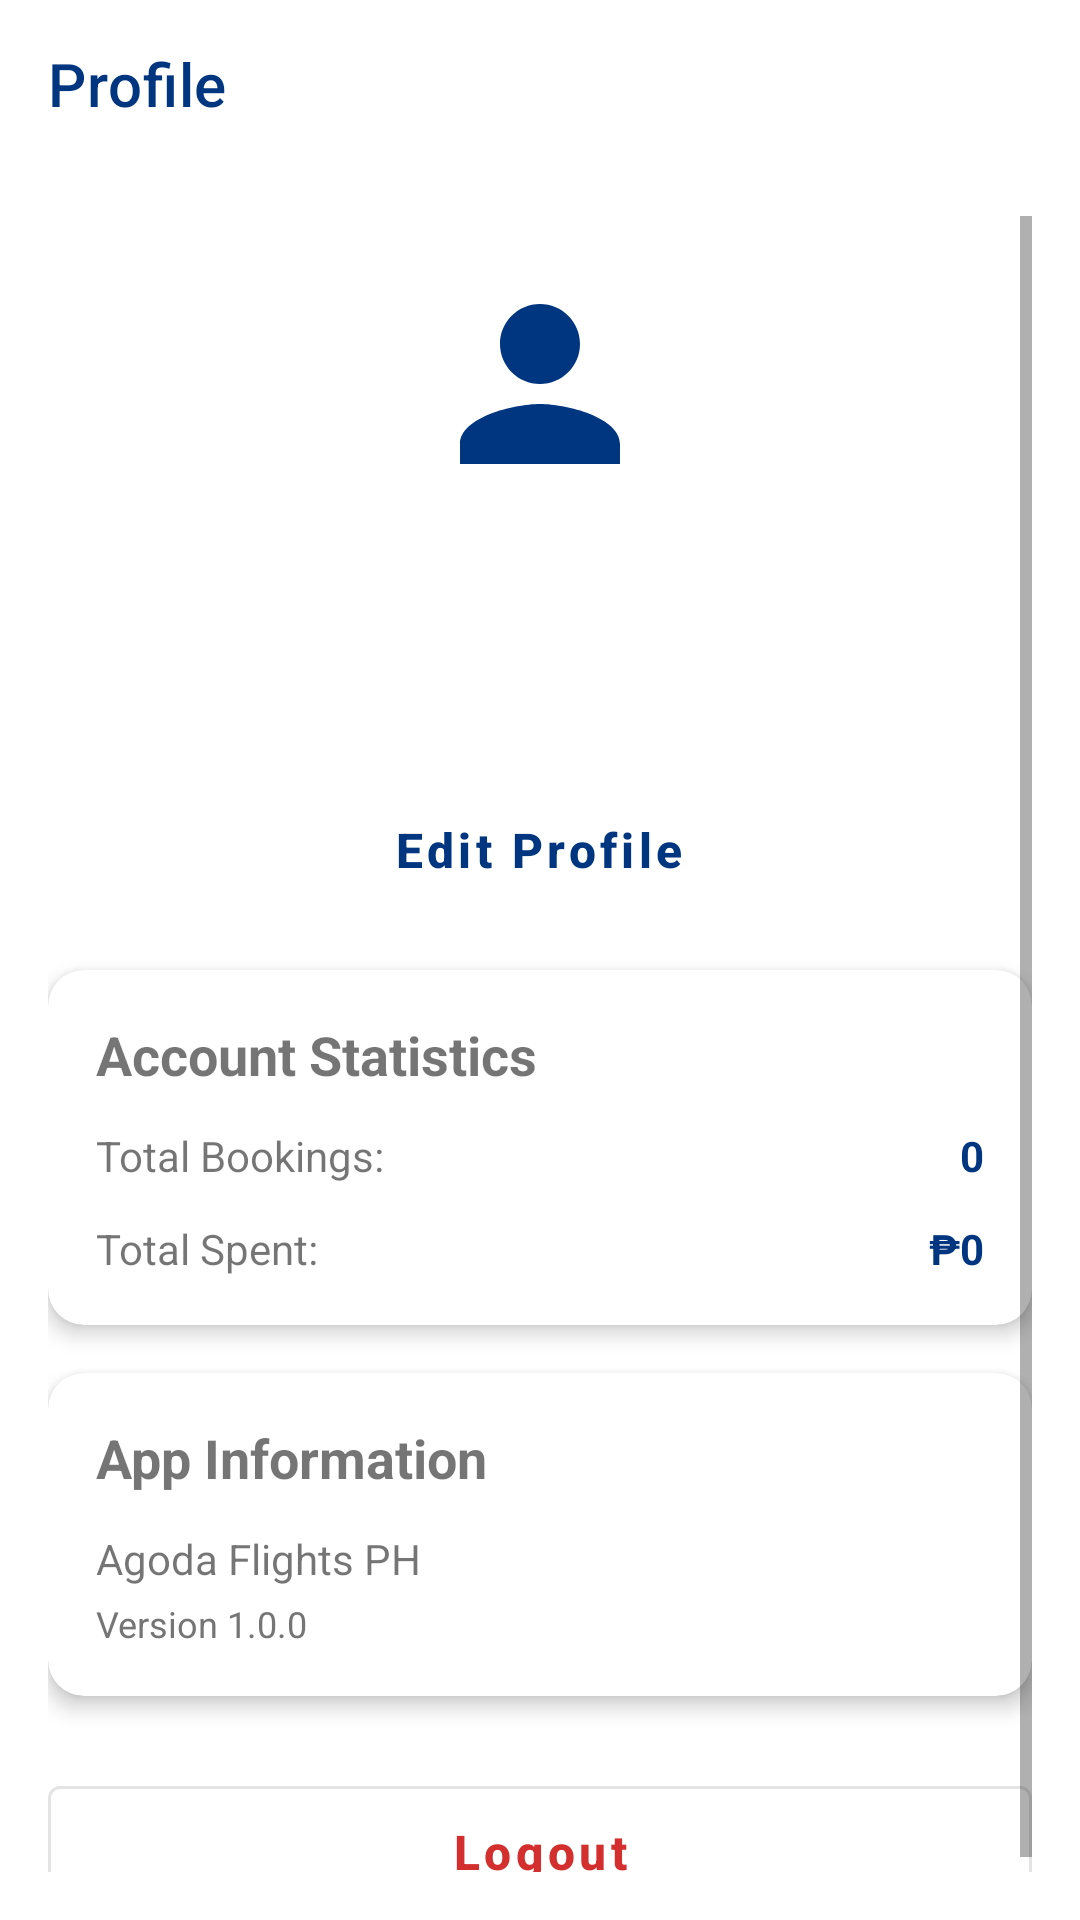

This screen was rendered from an Android layout file. Write that file and the resources it references.
<!-- AndroidManifest.xml: application theme Theme.AgodaApp -->
<!-- res/layout/activity_profile.xml -->
<?xml version="1.0" encoding="utf-8"?>
<LinearLayout xmlns:android="http://schemas.android.com/apk/res/android"
    xmlns:app="http://schemas.android.com/apk/res-auto"
    android:layout_width="match_parent"
    android:layout_height="match_parent"
    android:orientation="vertical">

    <com.google.android.material.appbar.MaterialToolbar
        android:id="@+id/toolbar"
        android:layout_width="match_parent"
        android:layout_height="?attr/actionBarSize"
        android:background="@color/white"
        app:title="Profile"
        app:navigationIcon="@drawable/ic_back"
        app:navigationIconTint="@color/agoda_blue"/>

    <ScrollView
        android:layout_width="match_parent"
        android:layout_height="match_parent"
        android:padding="16dp">

        <LinearLayout
            android:layout_width="match_parent"
            android:layout_height="wrap_content"
            android:orientation="vertical"
            android:gravity="center_horizontal">

            <ImageView
                android:layout_width="80dp"
                android:layout_height="80dp"
                android:src="@drawable/ic_profile"
                android:tint="?attr/colorPrimary"
                android:layout_marginTop="16dp"
                android:layout_marginBottom="16dp"/>

            <TextView
                android:id="@+id/tvName"
                android:layout_width="wrap_content"
                android:layout_height="wrap_content"
                android:textSize="24sp"
                android:textStyle="bold"
                android:layout_marginBottom="8dp"/>

            <TextView
                android:id="@+id/tvEmail"
                android:layout_width="wrap_content"
                android:layout_height="wrap_content"
                android:textSize="14sp"
                android:textColor="@color/gray_600"
                android:layout_marginBottom="16dp"/>

            <com.google.android.material.button.MaterialButton
                android:id="@+id/btnEditProfile"
                android:layout_width="wrap_content"
                android:layout_height="wrap_content"
                android:text="Edit Profile"
                android:textAllCaps="false"
                style="@style/Widget.MaterialComponents.Button.TextButton"
                android:layout_marginBottom="16dp"/>

            <com.google.android.material.card.MaterialCardView
                android:layout_width="match_parent"
                android:layout_height="wrap_content"
                app:cardCornerRadius="12dp"
                app:cardElevation="4dp"
                android:layout_marginBottom="16dp">

                <LinearLayout
                    android:layout_width="match_parent"
                    android:layout_height="wrap_content"
                    android:orientation="vertical"
                    android:padding="16dp">

                    <TextView
                        android:layout_width="wrap_content"
                        android:layout_height="wrap_content"
                        android:text="Account Statistics"
                        android:textSize="18sp"
                        android:textStyle="bold"
                        android:layout_marginBottom="12dp"/>

                    <LinearLayout
                        android:layout_width="match_parent"
                        android:layout_height="wrap_content"
                        android:orientation="horizontal"
                        android:layout_marginBottom="12dp">

                        <TextView
                            android:layout_width="0dp"
                            android:layout_height="wrap_content"
                            android:layout_weight="1"
                            android:text="Total Bookings:"
                            android:textSize="14sp"/>

                        <TextView
                            android:id="@+id/tvTotalBookings"
                            android:layout_width="wrap_content"
                            android:layout_height="wrap_content"
                            android:text="0"
                            android:textSize="14sp"
                            android:textStyle="bold"
                            android:textColor="?attr/colorPrimary"/>
                    </LinearLayout>

                    <LinearLayout
                        android:layout_width="match_parent"
                        android:layout_height="wrap_content"
                        android:orientation="horizontal">

                        <TextView
                            android:layout_width="0dp"
                            android:layout_height="wrap_content"
                            android:layout_weight="1"
                            android:text="Total Spent:"
                            android:textSize="14sp"/>

                        <TextView
                            android:id="@+id/tvTotalSpent"
                            android:layout_width="wrap_content"
                            android:layout_height="wrap_content"
                            android:text="₱0"
                            android:textSize="14sp"
                            android:textStyle="bold"
                            android:textColor="?attr/colorPrimary"/>
                    </LinearLayout>
                </LinearLayout>
            </com.google.android.material.card.MaterialCardView>

            <com.google.android.material.card.MaterialCardView
                android:layout_width="match_parent"
                android:layout_height="wrap_content"
                app:cardCornerRadius="12dp"
                app:cardElevation="4dp"
                android:layout_marginBottom="24dp">

                <LinearLayout
                    android:layout_width="match_parent"
                    android:layout_height="wrap_content"
                    android:orientation="vertical"
                    android:padding="16dp">

                    <TextView
                        android:layout_width="wrap_content"
                        android:layout_height="wrap_content"
                        android:text="App Information"
                        android:textSize="18sp"
                        android:textStyle="bold"
                        android:layout_marginBottom="12dp"/>

                    <TextView
                        android:layout_width="wrap_content"
                        android:layout_height="wrap_content"
                        android:text="Agoda Flights PH"
                        android:textSize="14sp"
                        android:layout_marginBottom="4dp"/>

                    <TextView
                        android:layout_width="wrap_content"
                        android:layout_height="wrap_content"
                        android:text="Version 1.0.0"
                        android:textSize="12sp"
                        android:textColor="@color/gray_600"/>
                </LinearLayout>
            </com.google.android.material.card.MaterialCardView>

            <com.google.android.material.button.MaterialButton
                android:id="@+id/btnLogout"
                android:layout_width="match_parent"
                android:layout_height="56dp"
                android:text="Logout"
                android:textAllCaps="false"
                android:textColor="@color/agoda_red"
                style="@style/Widget.MaterialComponents.Button.OutlinedButton"
                android:strokeColor="@color/agoda_red"/>

        </LinearLayout>
    </ScrollView>
</LinearLayout>
<!-- resources referenced by this layout -->
<resources>
  <color name="agoda_blue">#003580</color>
  <color name="agoda_red">#D32F2F</color>
  <color name="gray_600">#757575</color>
  <color name="white">#FFFFFFFF</color>
  <!-- drawable ic_profile (drawable) -->
  <vector xmlns:android="http://schemas.android.com/apk/res/android"
      android:width="24dp"
      android:height="24dp"
      android:viewportWidth="24"
      android:viewportHeight="24"
      android:tint="#6200EE">
      <path
          android:fillColor="#6200EE"
          android:pathData="M12,12c2.21,0 4,-1.79 4,-4s-1.79,-4 -4,-4 -4,1.79 -4,4 1.79,4 4,4zM12,14c-2.67,0 -8,1.34 -8,4v2h16v-2c0,-2.66 -5.33,-4 -8,-4z"/>
  </vector>
  <style name="Theme.AgodaApp" parent="Theme.MaterialComponents.Light.NoActionBar">
          
          <item name="colorPrimary">@color/agoda_blue</item>
          <item name="colorPrimaryVariant">@color/agoda_blue_dark</item>
          <item name="colorOnPrimary">@color/white</item>
  
          
          <item name="colorSecondary">@color/agoda_blue</item>
          <item name="colorSecondaryVariant">@color/agoda_blue_dark</item>
          <item name="colorOnSecondary">@color/white</item>
  
          
          <item name="android:windowBackground">@color/white</item>
          <item name="colorSurface">@color/white</item>
          <item name="colorOnSurface">@color/gray_900</item>
  
          
          <item name="android:statusBarColor">@color/white</item>
          <item name="android:windowLightStatusBar">true</item>
  
          
          <item name="textInputStyle">@style/Widget.Agoda.TextInputLayout</item>
          <item name="materialButtonStyle">@style/Widget.Agoda.Button</item>
          <item name="materialCardViewStyle">@style/Widget.Agoda.CardView</item>
          <item name="toolbarStyle">@style/Widget.Agoda.Toolbar</item>
      </style>
  <color name="agoda_blue_dark">#00224F</color>
  <color name="gray_900">#212121</color>
  <style name="Widget.Agoda.TextInputLayout" parent="Widget.MaterialComponents.TextInputLayout.OutlinedBox">
          <item name="boxStrokeColor">@color/agoda_blue</item>
          <item name="hintTextColor">@color/agoda_blue</item>
          <item name="android:textColorHint">@color/gray_600</item>
          <item name="boxCornerRadiusTopStart">12dp</item>
          <item name="boxCornerRadiusTopEnd">12dp</item>
          <item name="boxCornerRadiusBottomStart">12dp</item>
          <item name="boxCornerRadiusBottomEnd">12dp</item>
      </style>
  <style name="Widget.Agoda.Button" parent="Widget.MaterialComponents.Button">
          <item name="cornerRadius">12dp</item>
          <item name="android:insetTop">0dp</item>
          <item name="android:insetBottom">0dp</item>
          <item name="textAllCaps">false</item>
          <item name="android:textSize">16sp</item>
          <item name="android:textStyle">bold</item>
      </style>
  <style name="Widget.Agoda.CardView" parent="Widget.MaterialComponents.CardView">
          <item name="cardCornerRadius">16dp</item>
          <item name="cardElevation">4dp</item>
      </style>
  <style name="Widget.Agoda.Toolbar" parent="Widget.MaterialComponents.Toolbar">
          <item name="android:background">@color/white</item>
          <item name="titleTextColor">@color/agoda_blue</item>
          <item name="subtitleTextColor">@color/gray_600</item>
          <item name="navigationIconTint">@color/agoda_blue</item>
      </style>
</resources>
